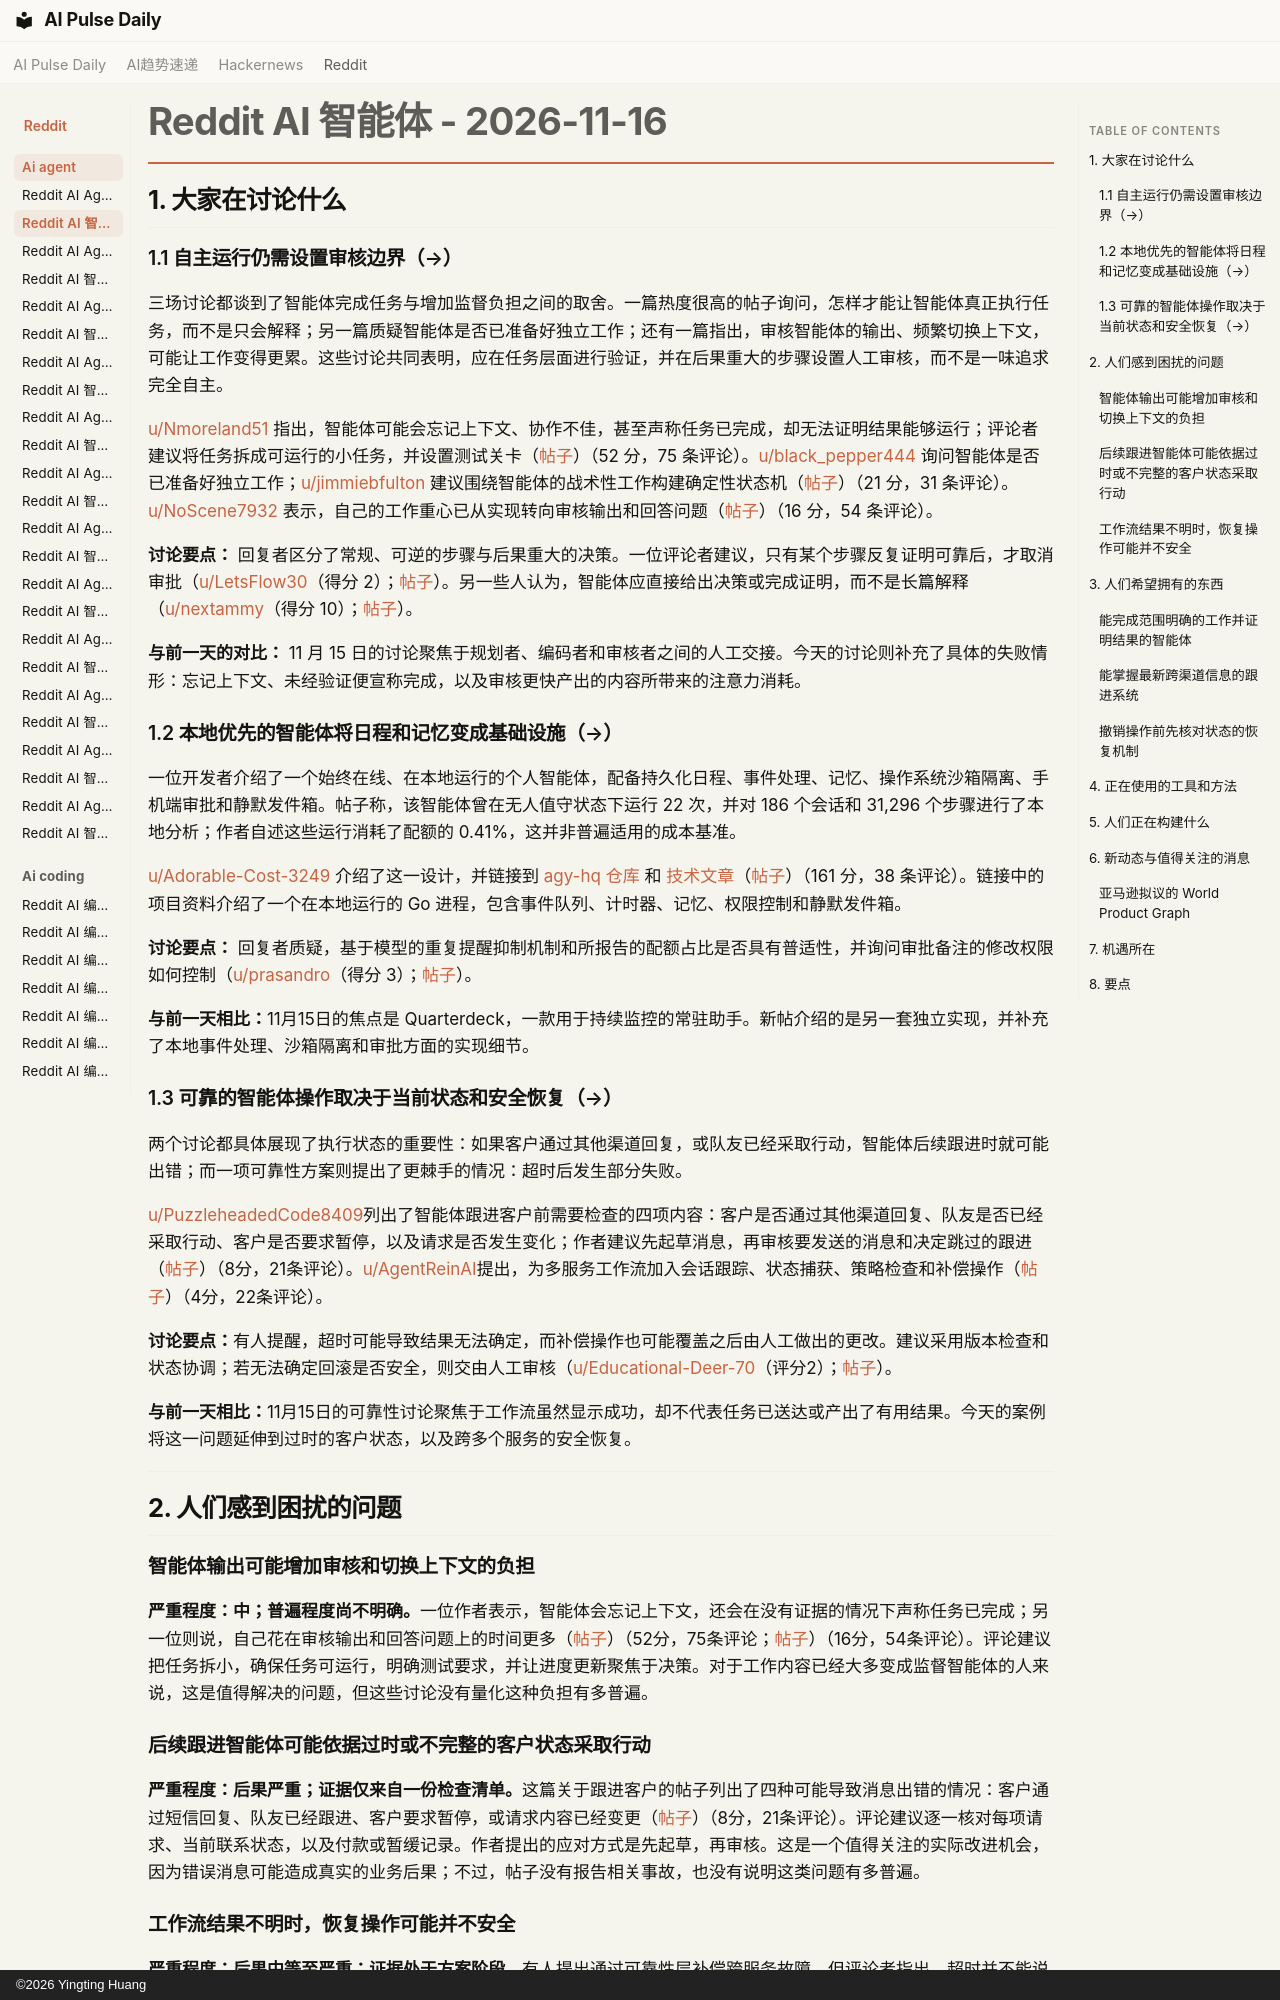

repository: vibewatch/vibewatch.github.io · page: reddit/ai-agent/2026-11-16.zh/index.html · generator: mkdocs · copyright: ©2026 Yingting Huang

# Reddit AI 智能体 - 2026-11-16

## 1. 大家在讨论什么

### 1.1 自主运行仍需设置审核边界（→）

三场讨论都谈到了智能体完成任务与增加监督负担之间的取舍。一篇热度很高的帖子询问，怎样才能让智能体真正执行任务，而不是只会解释；另一篇质疑智能体是否已准备好独立工作；还有一篇指出，审核智能体的输出、频繁切换上下文，可能让工作变得更累。这些讨论共同表明，应在任务层面进行验证，并在后果重大的步骤设置人工审核，而不是一味追求完全自主。

[u/Nmoreland51](https://www.reddit.com/user/Nmoreland51) 指出，智能体可能会忘记上下文、协作不佳，甚至声称任务已完成，却无法证明结果能够运行；评论者建议将任务拆成可运行的小任务，并设置测试关卡（[帖子](https://www.reddit.com/r/AI_Agents/comments/1xx5l8s/)）（52 分，75 条评论）。[u/black_pepper444](https://www.reddit.com/user/black_pepper444) 询问智能体是否已准备好独立工作；[u/jimmiebfulton](https://www.reddit.com/user/jimmiebfulton) 建议围绕智能体的战术性工作构建确定性状态机（[帖子](https://www.reddit.com/r/AI_Agents/comments/1xxjewn/)）（21 分，31 条评论）。[u/NoScene7932](https://www.reddit.com/user/NoScene7932) 表示，自己的工作重心已从实现转向审核输出和回答问题（[帖子](https://www.reddit.com/r/AI_Agents/comments/1xxcj0z/)）（16 分，54 条评论）。

**讨论要点：** 回复者区分了常规、可逆的步骤与后果重大的决策。一位评论者建议，只有某个步骤反复证明可靠后，才取消审批（[u/LetsFlow30](https://www.reddit.com/user/LetsFlow30)（得分 2）；[帖子](https://www.reddit.com/r/AI_Agents/comments/1xxjewn/)）。另一些人认为，智能体应直接给出决策或完成证明，而不是长篇解释（[u/nextammy](https://www.reddit.com/user/nextammy)（得分 10）；[帖子](https://www.reddit.com/r/AI_Agents/comments/1xx5l8s/)）。

**与前一天的对比：** 11 月 15 日的讨论聚焦于规划者、编码者和审核者之间的人工交接。今天的讨论则补充了具体的失败情形：忘记上下文、未经验证便宣称完成，以及审核更快产出的内容所带来的注意力消耗。

### 1.2 本地优先的智能体将日程和记忆变成基础设施（→）

一位开发者介绍了一个始终在线、在本地运行的个人智能体，配备持久化日程、事件处理、记忆、操作系统沙箱隔离、手机端审批和静默发件箱。帖子称，该智能体曾在无人值守状态下运行 22 次，并对 186 个会话和 31,296 个步骤进行了本地分析；作者自述这些运行消耗了配额的 0.41%，这并非普遍适用的成本基准。

[u/Adorable-Cost-3249](https://www.reddit.com/user/Adorable-Cost-3249) 介绍了这一设计，并链接到 [agy-hq 仓库](https://github.com/zjshen14/agy-hq) 和 [技术文章](https://zjshen14.github.io/en/blog/always-on-agents-local-first/)（[帖子](https://www.reddit.com/r/AI_Agents/comments/1xxhtk5/)）（161 分，38 条评论）。链接中的项目资料介绍了一个在本地运行的 Go 进程，包含事件队列、计时器、记忆、权限控制和静默发件箱。

**讨论要点：** 回复者质疑，基于模型的重复提醒抑制机制和所报告的配额占比是否具有普适性，并询问审批备注的修改权限如何控制（[u/prasandro](https://www.reddit.com/user/prasandro)（得分 3）；[帖子](https://www.reddit.com/r/AI_Agents/comments/1xxhtk5/)）。

**与前一天相比：**11月15日的焦点是 Quarterdeck，一款用于持续监控的常驻助手。新帖介绍的是另一套独立实现，并补充了本地事件处理、沙箱隔离和审批方面的实现细节。

### 1.3 可靠的智能体操作取决于当前状态和安全恢复（→）

两个讨论都具体展现了执行状态的重要性：如果客户通过其他渠道回复，或队友已经采取行动，智能体后续跟进时就可能出错；而一项可靠性方案则提出了更棘手的情况：超时后发生部分失败。

[u/PuzzleheadedCode8409](https://www.reddit.com/user/PuzzleheadedCode8409)列出了智能体跟进客户前需要检查的四项内容：客户是否通过其他渠道回复、队友是否已经采取行动、客户是否要求暂停，以及请求是否发生变化；作者建议先起草消息，再审核要发送的消息和决定跳过的跟进（[帖子](https://www.reddit.com/r/AI_Agents/comments/1xxjfai/)）（8分，21条评论）。[u/AgentReinAI](https://www.reddit.com/user/AgentReinAI)提出，为多服务工作流加入会话跟踪、状态捕获、策略检查和补偿操作（[帖子](https://www.reddit.com/r/AI_Agents/comments/1xxaihx/)）（4分，22条评论）。

**讨论要点：**有人提醒，超时可能导致结果无法确定，而补偿操作也可能覆盖之后由人工做出的更改。建议采用版本检查和状态协调；若无法确定回滚是否安全，则交由人工审核（[u/Educational-Deer-70](https://www.reddit.com/user/Educational-Deer-70)（评分2）；[帖子](https://www.reddit.com/r/AI_Agents/comments/1xxaihx/)）。

**与前一天相比：**11月15日的可靠性讨论聚焦于工作流虽然显示成功，却不代表任务已送达或产出了有用结果。今天的案例将这一问题延伸到过时的客户状态，以及跨多个服务的安全恢复。



---



## 2. 人们感到困扰的问题

### 智能体输出可能增加审核和切换上下文的负担

**严重程度：中；普遍程度尚不明确。**一位作者表示，智能体会忘记上下文，还会在没有证据的情况下声称任务已完成；另一位则说，自己花在审核输出和回答问题上的时间更多（[帖子](https://www.reddit.com/r/AI_Agents/comments/1xx5l8s/)）（52分，75条评论；[帖子](https://www.reddit.com/r/AI_Agents/comments/1xxcj0z/)）（16分，54条评论）。评论建议把任务拆小，确保任务可运行，明确测试要求，并让进度更新聚焦于决策。对于工作内容已经大多变成监督智能体的人来说，这是值得解决的问题，但这些讨论没有量化这种负担有多普遍。

### 后续跟进智能体可能依据过时或不完整的客户状态采取行动

**严重程度：后果严重；证据仅来自一份检查清单。**这篇关于跟进客户的帖子列出了四种可能导致消息出错的情况：客户通过短信回复、队友已经跟进、客户要求暂停，或请求内容已经变更（[帖子](https://www.reddit.com/r/AI_Agents/comments/1xxjfai/)）（8分，21条评论）。评论建议逐一核对每项请求、当前联系状态，以及付款或暂缓记录。作者提出的应对方式是先起草，再审核。这是一个值得关注的实际改进机会，因为错误消息可能造成真实的业务后果；不过，帖子没有报告相关事故，也没有说明这类问题有多普遍。
